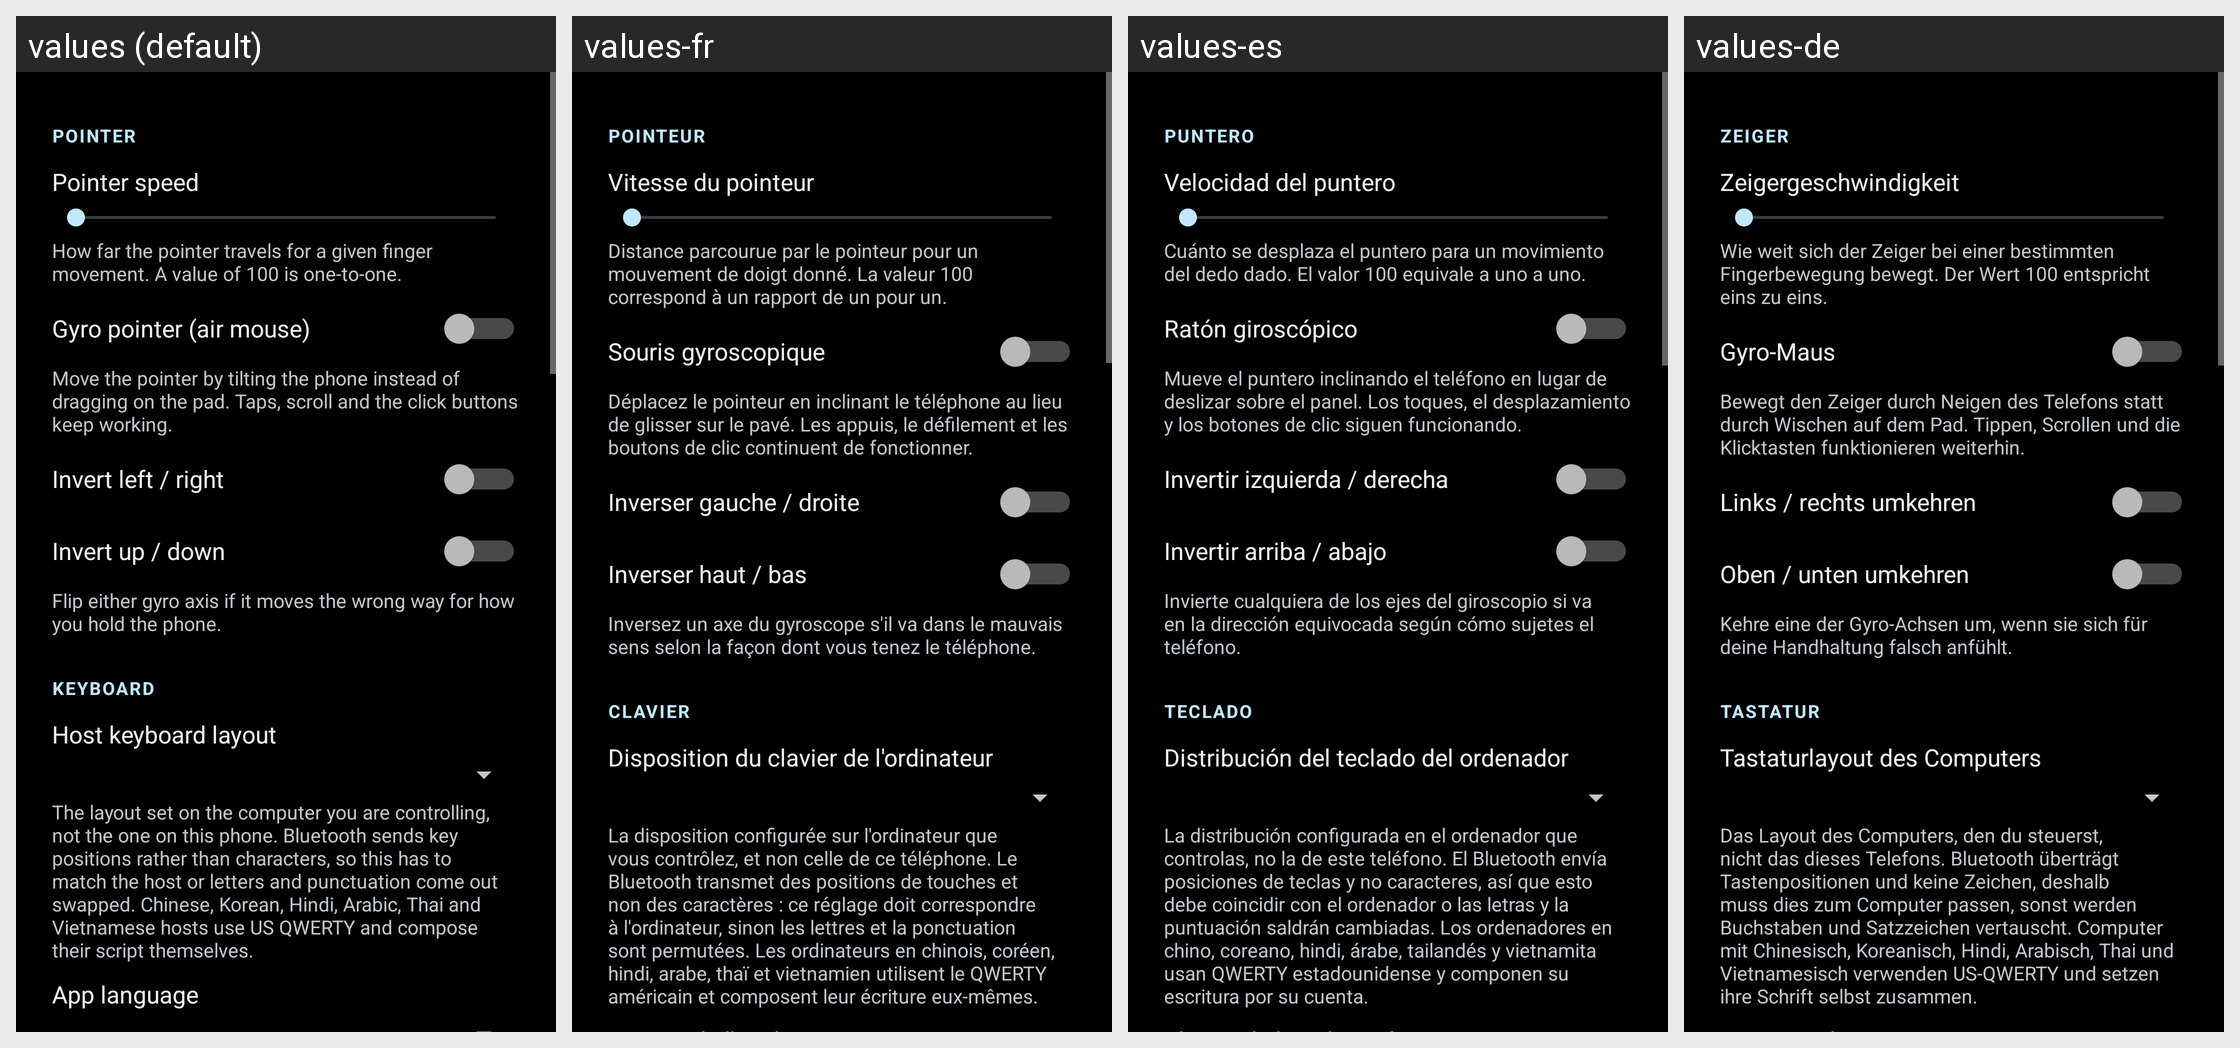

Locale-by-locale string values for the Android screen shown in this grid:
Android screen res/layout/activity_settings.xml rendered under 4 locales, left to right: values (default), values-fr, values-es, values-de. Device: Nexus 5 (rendered at 1080×1920; each locale shown at half size, 540×960, under a caption strip naming it); theme AppStyle.
Other locales in the repository, not shown: values-ar, values-bn, values-hi, values-id, values-it, values-ja, values-ko, values-nl, values-pl, values-pt-rBR, values-ru, values-th, values-tr, values-uk, values-vi, values-zh-rCN, values-zh-rTW.
Strings drawn on this screen, with the default value and each locale's value (text and hints the layout hard-codes, and strings that could not be matched under every locale, appear in the picture but are not listed):

settings_header_pointer
  values: Pointer
  values-fr: Pointeur
  values-es: Puntero
  values-de: Zeiger

setting_sensitivity_title
  values: Pointer speed
  values-fr: Vitesse du pointeur
  values-es: Velocidad del puntero
  values-de: Zeigergeschwindigkeit

setting_sensitivity_summary
  values: How far the pointer travels for a given finger movement. A value of 100 is one-to-one.
  values-fr: Distance parcourue par le pointeur pour un mouvement de doigt donné. La valeur 100 correspond à un rapport de un pour un.
  values-es: Cuánto se desplaza el puntero para un movimiento del dedo dado. El valor 100 equivale a uno a uno.
  values-de: Wie weit sich der Zeiger bei einer bestimmten Fingerbewegung bewegt. Der Wert 100 entspricht eins zu eins.

setting_gyro_title
  values: Gyro pointer (air mouse)
  values-fr: Souris gyroscopique
  values-es: Ratón giroscópico
  values-de: Gyro-Maus

setting_gyro_summary
  values: Move the pointer by tilting the phone instead of dragging on the pad. Taps, scroll and the click buttons keep working.
  values-fr: Déplacez le pointeur en inclinant le téléphone au lieu de glisser sur le pavé. Les appuis, le défilement et les boutons de clic continuent de fonctionner.
  values-es: Mueve el puntero inclinando el teléfono en lugar de deslizar sobre el panel. Los toques, el desplazamiento y los botones de clic siguen funcionando.
  values-de: Bewegt den Zeiger durch Neigen des Telefons statt durch Wischen auf dem Pad. Tippen, Scrollen und die Klicktasten funktionieren weiterhin.

setting_gyro_invert_x
  values: Invert left / right
  values-fr: Inverser gauche / droite
  values-es: Invertir izquierda / derecha
  values-de: Links / rechts umkehren

setting_gyro_invert_y
  values: Invert up / down
  values-fr: Inverser haut / bas
  values-es: Invertir arriba / abajo
  values-de: Oben / unten umkehren

setting_gyro_invert_summary
  values: Flip either gyro axis if it moves the wrong way for how you hold the phone.
  values-fr: Inversez un axe du gyroscope s'il va dans le mauvais sens selon la façon dont vous tenez le téléphone.
  values-es: Invierte cualquiera de los ejes del giroscopio si va en la dirección equivocada según cómo sujetes el teléfono.
  values-de: Kehre eine der Gyro-Achsen um, wenn sie sich für deine Handhaltung falsch anfühlt.

settings_header_keyboard
  values: Keyboard
  values-fr: Clavier
  values-es: Teclado
  values-de: Tastatur

setting_host_layout_title
  values: Host keyboard layout
  values-fr: Disposition du clavier de l'ordinateur
  values-es: Distribución del teclado del ordenador
  values-de: Tastaturlayout des Computers

setting_host_layout_summary
  values: The layout set on the computer you are controlling, not the one on this phone. Bluetooth sends key positions rather than characters, so this has to match the host or letters and punctuation come out swapped. Chinese, Korean, Hindi, Arabic, Thai and Vietnamese hosts use US QWERTY and compose their script themselves.
  values-fr: La disposition configurée sur l'ordinateur que vous contrôlez, et non celle de ce téléphone. Le Bluetooth transmet des positions de touches et non des caractères : ce réglage doit correspondre à l'ordinateur, sinon les lettres et la ponctuation sont permutées. Les ordinateurs en chinois, coréen, hindi, arabe, thaï et vietnamien utilisent le QWERTY américain et composent leur écriture eux-mêmes.
  values-es: La distribución configurada en el ordenador que controlas, no la de este teléfono. El Bluetooth envía posiciones de teclas y no caracteres, así que esto debe coincidir con el ordenador o las letras y la puntuación saldrán cambiadas. Los ordenadores en chino, coreano, hindi, árabe, tailandés y vietnamita usan QWERTY estadounidense y componen su escritura por su cuenta.
  values-de: Das Layout des Computers, den du steuerst, nicht das dieses Telefons. Bluetooth überträgt Tastenpositionen und keine Zeichen, deshalb muss dies zum Computer passen, sonst werden Buchstaben und Satzzeichen vertauscht. Computer mit Chinesisch, Koreanisch, Hindi, Arabisch, Thai und Vietnamesisch verwenden US-QWERTY und setzen ihre Schrift selbst zusammen.
